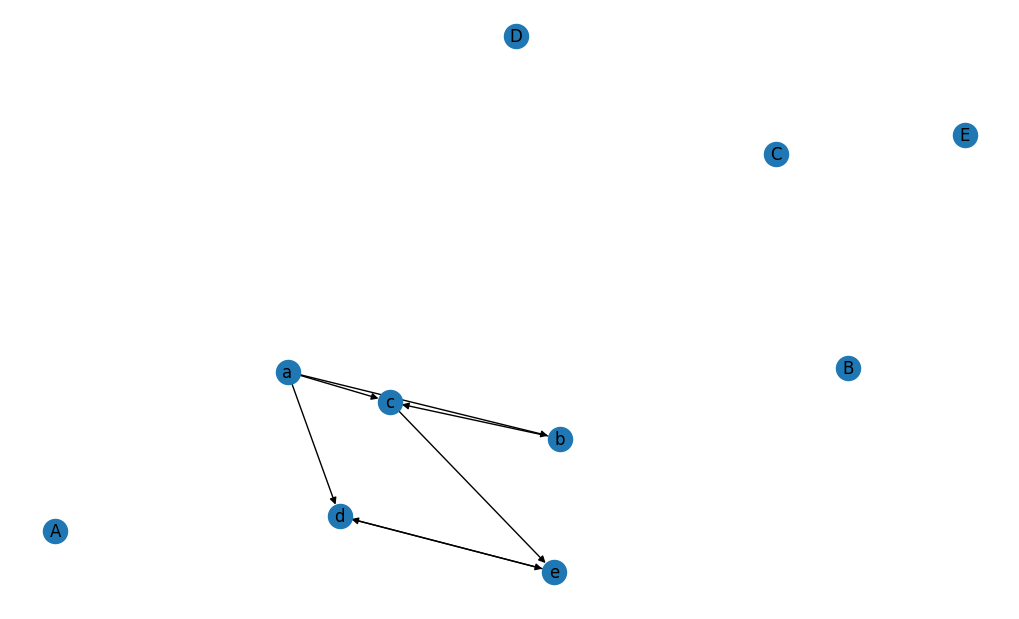

Reproduce this figure in Python. (Note: this script raises an exception after producing the figure.)
#demand:
    # Nodes of the graph G are expected to have an attribute demand that indicates
    # how much flow a node wants to send (negative demand) or receive (positive demand).
    # Note that the sum of the demands should be 0 otherwise the problem in not feasible.
    # If this attribute is not present, a node is considered to have 0 demand. Default
    # value: ‘demand’.

#capacity:
    #Edges of the graph G are expected to have an attribute capacity that indicates how
    # much flow the edge can support. If this attribute is not present, the edge is
    # considered to have infinite capacity. Default value: ‘capacity’.

#weight:
    # Edges of the graph G are expected to have an attribute weight that indicates
    # the cost incurred by sending one unit of flow on that edge. If not present, the
    # weight is considered to be 0. Default value: ‘weight’.




import sys
import numpy as numpy
import pandas as pd
from pylab import rcParams
import seaborn as sb
import matplotlib.pyplot as plt
import networkx as nx
from math import sqrt

rcParams['figure.figsize'] = 10, 6
sb.set_style('whitegrid')

G = nx.DiGraph()
F = nx.DiGraph()
f = nx.DiGraph()

k = 1 / sqrt(5)
pos = nx.spring_layout(G, k=k, iterations=20, scale=0.8) #CHANGE FOR OVERLAPS

G.add_node('a', demand = -50)
G.add_node('b', demand = -40)
G.add_node('d', demand = 30)
G.add_node('e', demand = 60)
G.add_node('c', demand = 0)
G.add_edge('a', 'b', weight = 200, capacity = 10)
G.add_edge('a', 'c', weight = 400)
G.add_edge('b', 'c', weight = 300)
G.add_edge('a', 'd', weight = 900)
G.add_edge('d', 'e', weight = 300)
G.add_edge('e', 'd', weight = 200)
G.add_edge('c', 'e', weight = 100, capacity = 80)

flowCost, flowDict = nx.network_simplex(G)
print('flow cost = ', flowCost)
print('flow dict = ', flowDict)



nodes_labels = []
n = {}
i = 0
for ascii_decimal in range(65, 70, 1): #65 is A, 90 is Z
    ascii_letter = chr(ascii_decimal) 
    nodes_labels.append(ascii_letter)
    n[i] = ascii_letter
    i += 1

edges = { (n[0], n[1], 0), \
          (n[0], n[2], 40), \
          (n[0], n[3], 10), \
          (n[1], n[2], 40), \
          (n[3], n[4], 0), \
          (n[4], n[3], 20), \
          (n[2], n[4], 80) } 

f.add_edge('a', 'b', capacity = 10)
f.add_edge('a', 'c')
f.add_edge('b', 'c')
f.add_edge('a', 'd')
f.add_edge('d', 'e')
f.add_edge('e', 'd')
f.add_edge('c', 'e', capacity= 80)

#F.add_nodes_from(nodes_labels)
#F.add_weighted_edges_from(edges)
#position = nx.spring_layout(F, k=k, iterations=20, scale=0.8) #CHANGE FOR OVERLAPS
#edges_labels = nx.get_edge_attributes(F,'weight')

f.add_nodes_from(nodes_labels)
position = nx.spring_layout(f, k=k, iterations=20, scale=0.8) #CHANGE FOR OVERLAPS
#edges_label = nx.get_edge_attributes(f,'capacity')

#simplex_edge = edges

#status = nx.info(F) 
#print (status)
#nx.draw(F, position, with_labels=True)
nx.draw(f, position, with_labels=True)
#nx.draw_networkx_edges(F, position, edgelist=simplex_edge, edge_color='y', width=2)
#nx.draw_networkx_edge_labels(F, position, edge_labels=edges_labels)
nx.draw_networkx_edge_labels(f, position, edge_labels=edges_label)
plt.axis('equal')
plt.show()
